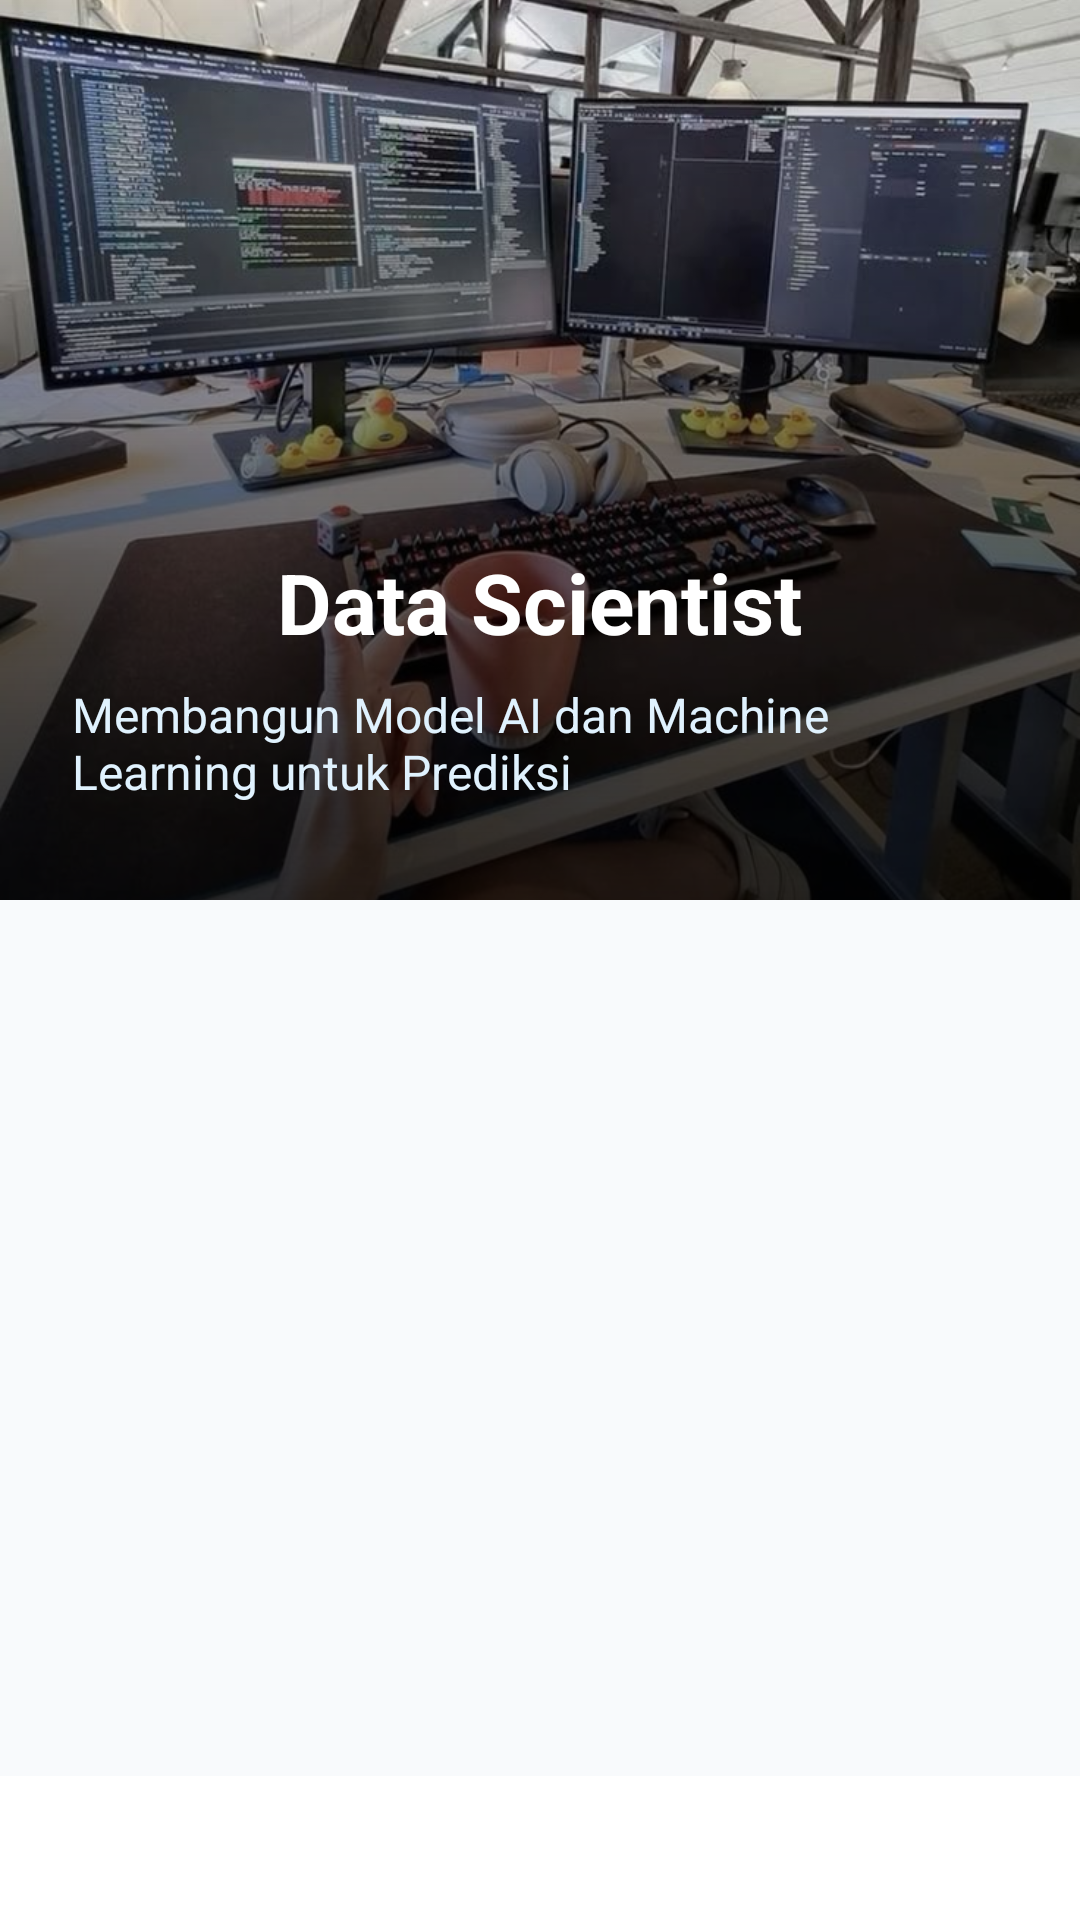

Produce the Android XML layout that renders to this screen, including the resource entries it uses.
<!-- AndroidManifest.xml: application theme Theme.IT_Carreers_Catalog -->
<!-- res/layout/activity_data_scientist.xml -->
<?xml version="1.0" encoding="utf-8"?>
<androidx.constraintlayout.widget.ConstraintLayout
    xmlns:android="http://schemas.android.com/apk/res/android"
    xmlns:app="http://schemas.android.com/apk/res-auto"
    android:layout_width="match_parent"
    android:layout_height="match_parent"
    android:background="#F8FAFC">

    
    <androidx.constraintlayout.widget.ConstraintLayout
        android:id="@+id/header_container"
        android:layout_width="0dp"
        android:layout_height="300dp"
        app:layout_constraintTop_toTopOf="parent"
        app:layout_constraintStart_toStartOf="parent"
        app:layout_constraintEnd_toEndOf="parent">

        
        <ImageView
            android:id="@+id/iv_header_bg"
            android:layout_width="0dp"
            android:layout_height="0dp"
            android:scaleType="centerCrop"
            android:src="@drawable/data_scienties"
            app:layout_constraintTop_toTopOf="parent"
            app:layout_constraintBottom_toBottomOf="parent"
            app:layout_constraintStart_toStartOf="parent"
            app:layout_constraintEnd_toEndOf="parent" />

        
        <View
            android:id="@+id/gradient_overlay"
            android:layout_width="0dp"
            android:layout_height="0dp"
            android:background="@drawable/gradient_dark_bottom"
            app:layout_constraintTop_toTopOf="parent"
            app:layout_constraintBottom_toBottomOf="parent"
            app:layout_constraintStart_toStartOf="parent"
            app:layout_constraintEnd_toEndOf="parent" />

        
        <ImageButton
            android:id="@+id/btn_back"
            android:layout_width="48dp"
            android:layout_height="48dp"
            android:background="?attr/selectableItemBackgroundBorderless"
            android:src="@drawable/ic_arrow_left"
            android:contentDescription="Kembali"
            android:elevation="8dp"
            android:padding="12dp" app:tint="#FFFFFF"
            app:layout_constraintTop_toTopOf="parent"
            app:layout_constraintStart_toStartOf="parent"
            android:layout_marginTop="64dp" android:layout_marginStart="16dp" />

        
        <ImageButton
            android:id="@+id/btn_bookmark"
            android:layout_width="48dp"
            android:layout_height="48dp"
            android:background="?attr/selectableItemBackgroundBorderless"
            android:src="@drawable/ic_book"
            android:contentDescription="Bookmark"
            android:elevation="8dp"
            android:padding="12dp"
            app:tint="#FFFFFF"
            app:layout_constraintTop_toTopOf="parent"
            app:layout_constraintEnd_toEndOf="parent"
            android:layout_marginTop="64dp"
            android:layout_marginEnd="16dp" />

        
        <LinearLayout
            android:id="@+id/ll_title_container"
            android:layout_width="0dp"
            android:layout_height="wrap_content"
            android:orientation="vertical"
            android:gravity="center_horizontal"
            android:paddingHorizontal="24dp"
            android:paddingBottom="32dp"
            app:layout_constraintBottom_toBottomOf="parent"
            app:layout_constraintStart_toStartOf="parent"
            app:layout_constraintEnd_toEndOf="parent">

            <TextView
                android:id="@+id/tv_title"
                android:layout_width="wrap_content"
                android:layout_height="wrap_content"
                android:text="Data Scientist"
                android:textSize="28sp"
                android:textStyle="bold"
                android:textColor="#FFFFFF" />

            <TextView
                android:id="@+id/tv_subtitle"
                android:layout_width="wrap_content"
                android:layout_height="wrap_content"
                android:text="Membangun Model AI dan Machine Learning untuk Prediksi"
                android:textSize="16sp"
                android:textColor="#E0F2FE"
                android:layout_marginTop="8dp" />
        </LinearLayout>
    </androidx.constraintlayout.widget.ConstraintLayout>

    
    <androidx.viewpager2.widget.ViewPager2
        android:id="@+id/viewPager"
        android:layout_width="0dp"
        android:layout_height="0dp"
        app:layout_constraintTop_toBottomOf="@id/header_container"
        app:layout_constraintBottom_toTopOf="@id/tabLayout"
        app:layout_constraintStart_toStartOf="parent"
        app:layout_constraintEnd_toEndOf="parent" />

    
    <com.google.android.material.tabs.TabLayout
        android:id="@+id/tabLayout"
        android:layout_width="0dp"
        android:layout_height="wrap_content"
        android:background="@android:color/white"
        app:tabMode="fixed"
        app:tabGravity="fill"
        app:tabIndicatorColor="#0EA5E9"
        app:tabIndicatorHeight="4dp"
        app:tabSelectedTextColor="#0EA5E9"
        app:tabTextColor="#64748B"
        app:tabRippleColor="#1A0EA5E9"
        app:layout_constraintBottom_toBottomOf="parent"
        app:layout_constraintStart_toStartOf="parent"
        app:layout_constraintEnd_toEndOf="parent" />

</androidx.constraintlayout.widget.ConstraintLayout>
<!-- resources referenced by this layout -->
<resources>
  <!-- drawable data_scienties: png bitmap (drawable, 816782 bytes) -->
  <!-- drawable gradient_dark_bottom (drawable) -->
  <?xml version="1.0" encoding="utf-8"?>
  <shape xmlns:android="http://schemas.android.com/apk/res/android">
      <gradient
          android:startColor="#00000000"
          android:centerColor="#80000000"
          android:endColor="#CC000000"
          android:angle="270" />          
  </shape>
  <style name="Theme.IT_Carreers_Catalog" parent="Base.Theme.IT_Carreers_Catalog" />
  <style name="Base.Theme.IT_Carreers_Catalog" parent="Theme.Material3.DayNight.NoActionBar">
          
          
      </style>
</resources>
